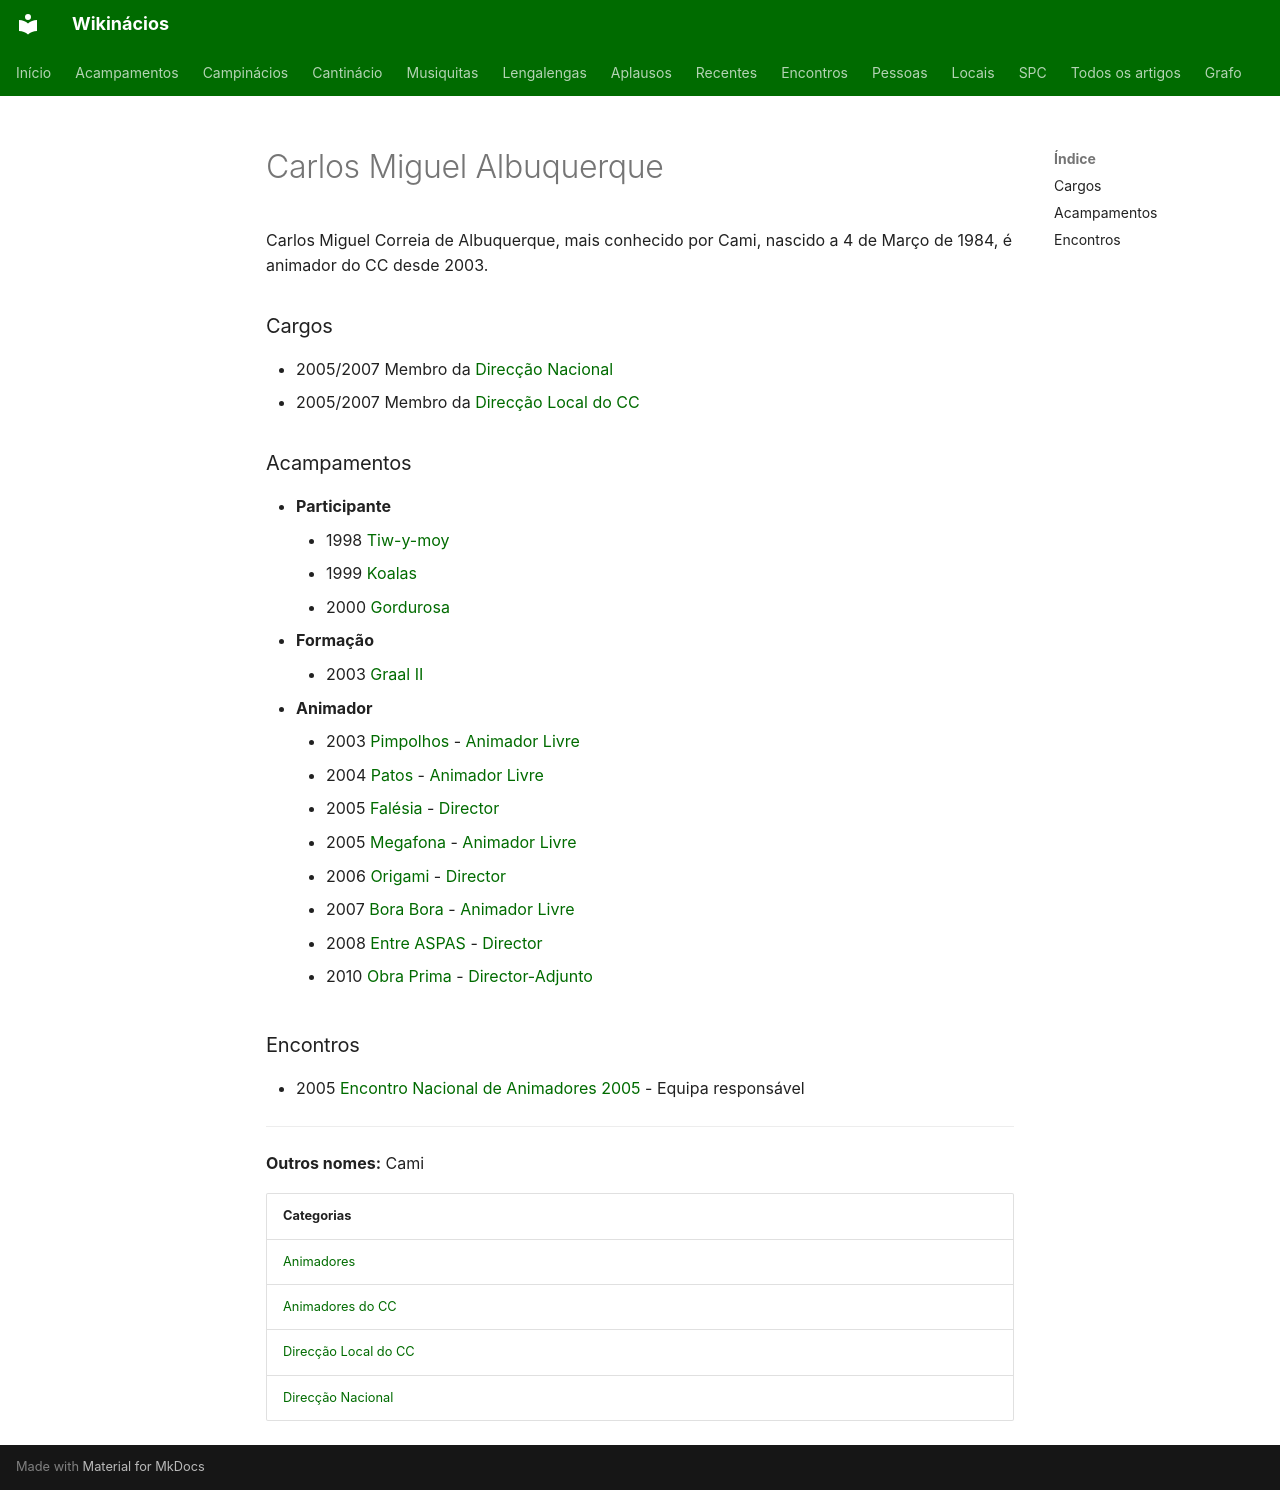

repository: neteinstein/Campinacios · page: Pessoas/C/Carlos Miguel Albuquerque.html · generator: mkdocs

# Carlos Miguel Albuquerque

Carlos Miguel Correia de Albuquerque, mais conhecido por Cami, nascido a 4 de Março de 1984, é animador do CC desde 2003.

### Cargos

- 2005/2007 Membro da [Direcção Nacional](../../Categorias/Direc%C3%A7%C3%A3o%20Nacional.md)
- 2005/2007 Membro da [Direcção Local do CC](../../Categorias/Direc%C3%A7%C3%A3o%20Local%20do%20CC.md)

### Acampamentos

- **Participante**
    - 1998 [Tiw-y-moy](../../Acampamentos/1998/Tiw-y-moy.md)
    - 1999 [Koalas](../../Acampamentos/1999/Koalas.md)
    - 2000 [Gordurosa](../../Acampamentos/2000/Gordurosa.md)
- **Formação**
    - 2003 [Graal II](../../Acampamentos/2003/Graal%20II.md)
- **Animador**
    - 2003 [Pimpolhos](../../Acampamentos/2003/Pimpolhos.md) - [Animador Livre](../../Cargos/Animador%20Livre.md)
    - 2004 [Patos](../../Acampamentos/2004/Patos.md) - [Animador Livre](../../Cargos/Animador%20Livre.md)
    - 2005 [Falésia](../../Acampamentos/2005/Fal%C3%A9sia.md) - [Director](../../Cargos/Director.md)
    - 2005 [Megafona](../../Acampamentos/2005/Megafona.md) - [Animador Livre](../../Cargos/Animador%20Livre.md)
    - 2006 [Origami](../../Acampamentos/2006/Origami.md) - [Director](../../Cargos/Director.md)
    - 2007 [Bora Bora](../../Acampamentos/2007/Bora%20Bora.md) - [Animador Livre](../../Cargos/Animador%20Livre.md)
    - 2008 [Entre ASPAS](../../Acampamentos/2008/Entre%20ASPAS.md) - [Director](../../Cargos/Director.md)
    - 2010 [Obra Prima](../../Acampamentos/2010/Obra%20Prima.md) - [Director-Adjunto](../../Cargos/Director-Adjunto.md)

### Encontros

- 2005 [Encontro Nacional de Animadores 2005](../../Encontros/Encontro%20Nacional%20de%20Animadores%202005.md) - Equipa responsável

---

**Outros nomes:** Cami

| Categorias |
| --- |
| [Animadores](../../Categorias/Animadores.md) |
| [Animadores do CC](../../Categorias/Animadores%20do%20CC.md) |
| [Direcção Local do CC](../../Categorias/Direc%C3%A7%C3%A3o%20Local%20do%20CC.md) |
| [Direcção Nacional](../../Categorias/Direc%C3%A7%C3%A3o%20Nacional.md) |
